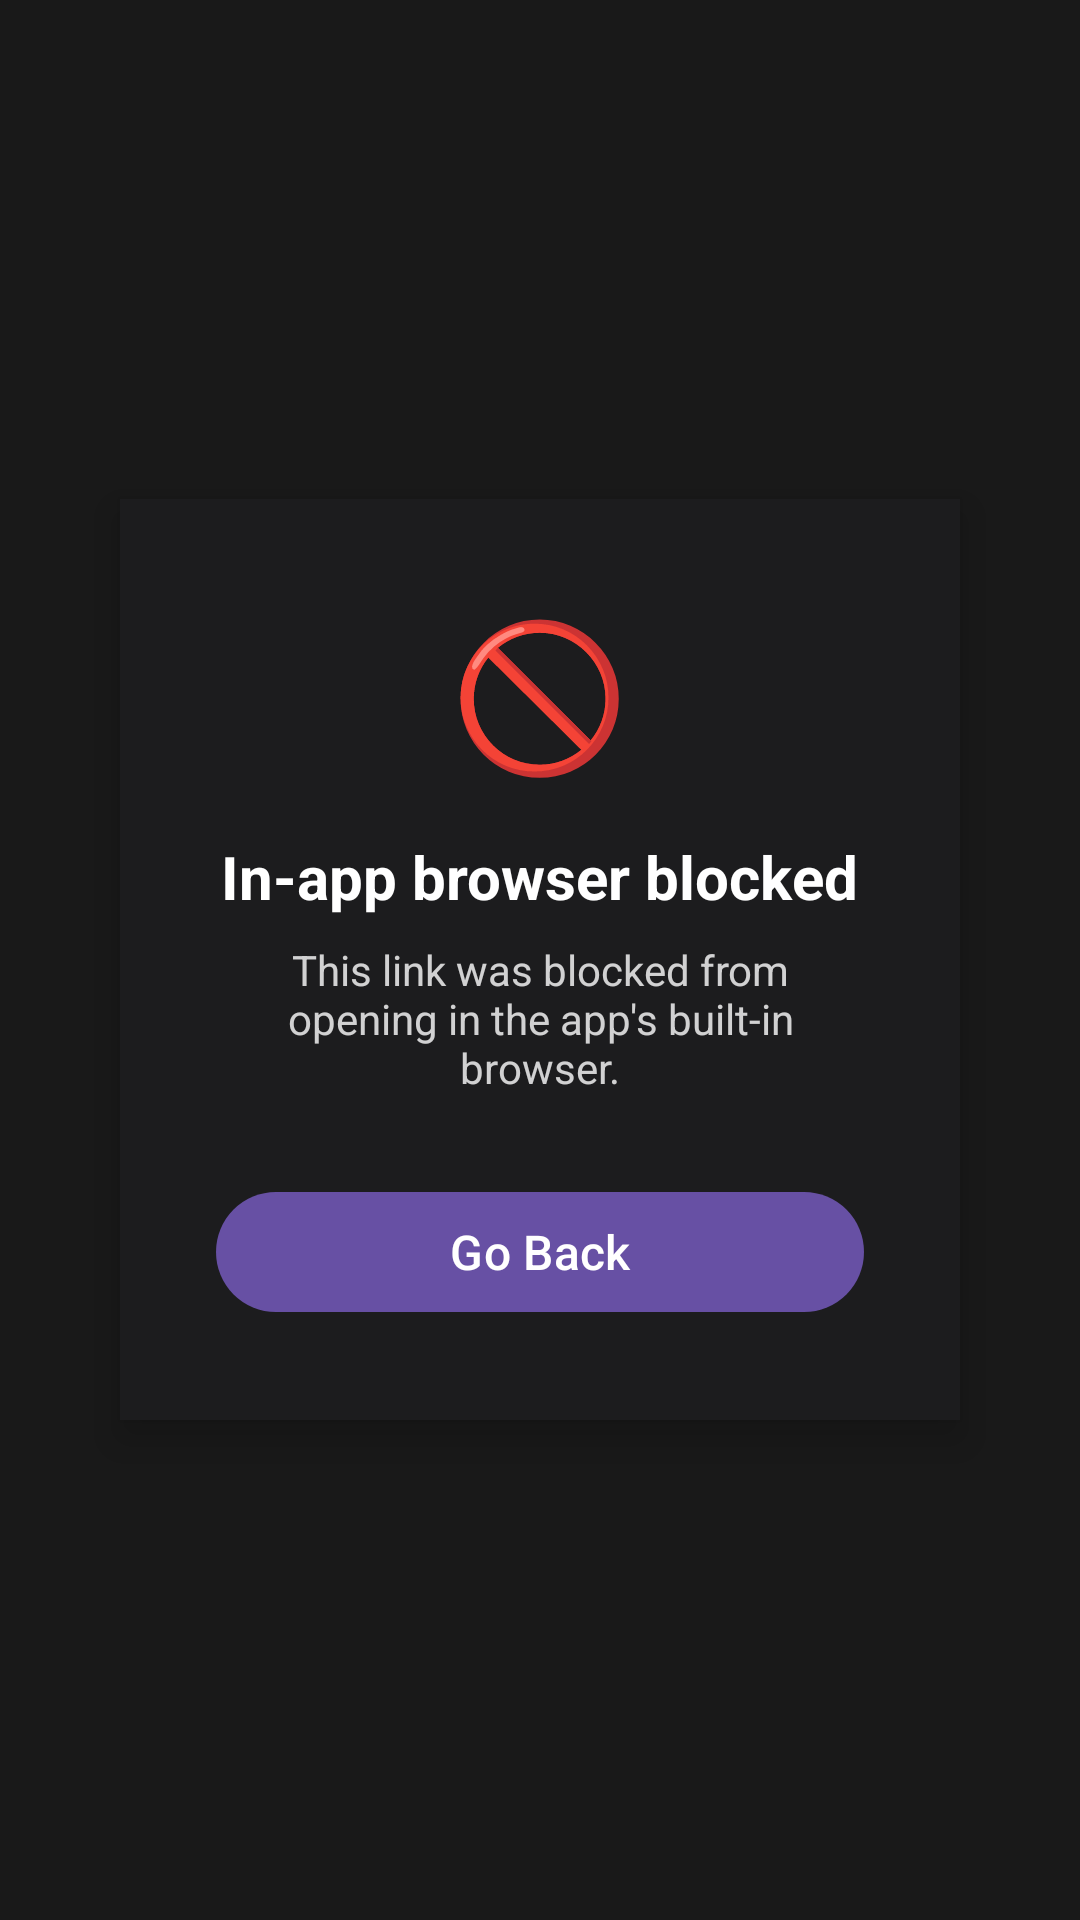

Layout XML and referenced resources for this Android screen:
<!-- AndroidManifest.xml: activity theme Theme.OpenElsewhere.Block -->
<!-- res/layout/activity_block.xml -->
<?xml version="1.0" encoding="utf-8"?>
<FrameLayout xmlns:android="http://schemas.android.com/apk/res/android"
    android:layout_width="match_parent"
    android:layout_height="match_parent"
    android:background="#E6000000"
    android:clickable="true"
    android:focusable="true">

    <LinearLayout
        android:layout_width="280dp"
        android:layout_height="wrap_content"
        android:layout_gravity="center"
        android:background="#FF1C1C1E"
        android:elevation="8dp"
        android:gravity="center"
        android:orientation="vertical"
        android:padding="32dp">

        <TextView
            android:layout_width="wrap_content"
            android:layout_height="wrap_content"
            android:layout_marginBottom="16dp"
            android:text="🚫"
            android:textSize="48sp" />

        <TextView
            android:layout_width="wrap_content"
            android:layout_height="wrap_content"
            android:layout_marginBottom="8dp"
            android:gravity="center"
            android:text="@string/overlay_title"
            android:textColor="#FFFFFFFF"
            android:textSize="20sp"
            android:textStyle="bold" />

        <TextView
            android:layout_width="wrap_content"
            android:layout_height="wrap_content"
            android:layout_marginBottom="28dp"
            android:gravity="center"
            android:text="@string/overlay_subtitle"
            android:textColor="#CCFFFFFF"
            android:textSize="14sp" />

        <com.google.android.material.button.MaterialButton
            android:id="@+id/btn_go_back"
            android:layout_width="match_parent"
            android:layout_height="wrap_content"
            android:text="@string/overlay_go_back"
            android:textSize="16sp" />

    </LinearLayout>

</FrameLayout>
<!-- resources referenced by this layout -->
<resources>
  <string name="overlay_go_back">Go Back</string>
  <string name="overlay_subtitle">This link was blocked from opening in the app\'s built-in browser.</string>
  <string name="overlay_title">In-app browser blocked</string>
  <style name="Theme.OpenElsewhere.Block" parent="Theme.Material3.DayNight.NoActionBar">
          <item name="android:windowBackground">@android:color/transparent</item>
          <item name="android:windowIsTranslucent">true</item>
          <item name="android:windowAnimationStyle">@android:style/Animation</item>
      </style>
</resources>
